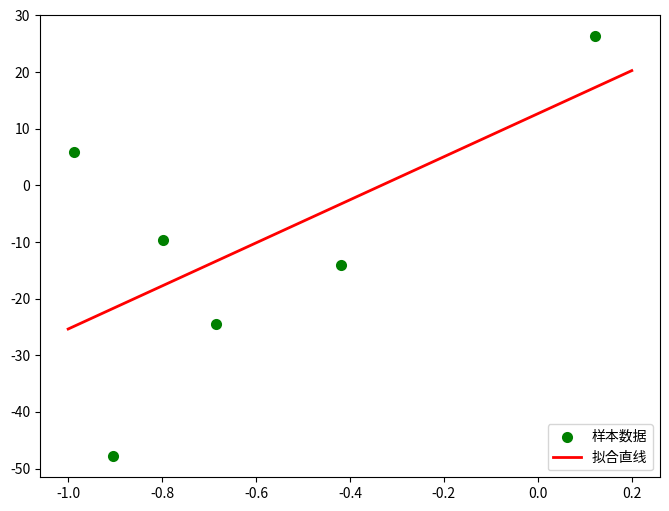

The matplotlib source for this figure:
import numpy as np  ##科学计算库
import scipy as sp  ##在numpy基础上实现的部分算法库
import matplotlib.pyplot as plt  ##绘图库
from scipy.optimize import leastsq  ##引入最小二乘法算法

'''
x = np.mat([[-0.99998629, 1], [-0.38912395, 1], [-0.46329604, 1],
            [-0.74431155, 1], [-0.80798988, 1], [-0.93295353, 1]])
y = np.array([-44.841, 5.945, -18.068, -29.269, -35.271, -25.767])
print("x:\n", x)
print("y:\n", y)
h = (np.transpose(x) * x).I * np.transpose(x) * y.reshape(-1, 1)
print(h)
'''

x=np.array([-0.98684219 , 0.12089164, -0.41954643 ,-0.68564893, -0.79782037 ,-0.90484552])
y = np.array([5.923,26.325,-14.055,-24.401, -9.681,-47.831])
def func(p, x):
    k, b = p
    return k * x + b 


def error(p, x, y):
    return func(p, x) - y


p0 = [1, 0]
#把error函数中除了p0以外的参数打包到args中(使用要求)
Para = leastsq(error, p0, args=(x, y))

#读取结果
k, b = Para[0]
print("k=", k, "b=", b)
print("cost：" + str(Para[1]))
print("求解的拟合直线为:")
print("y=" + str(round(k, 2)) + "x+" + str(round(b, 2)))


#画样本点
plt.figure(figsize=(8, 6))  ##指定图像比例： 8：6
plt.scatter(x, y, color="green", label="样本数据", linewidth=2)

#画拟合直线
x = np.linspace(-1, 0.2, 100)  ##在0-15直接画100个连续点
y = k * x+ b   ##函数式
plt.plot(x, y, color="red", label="拟合直线", linewidth=2)
plt.legend(loc='lower right')  #绘制图例
plt.show()
